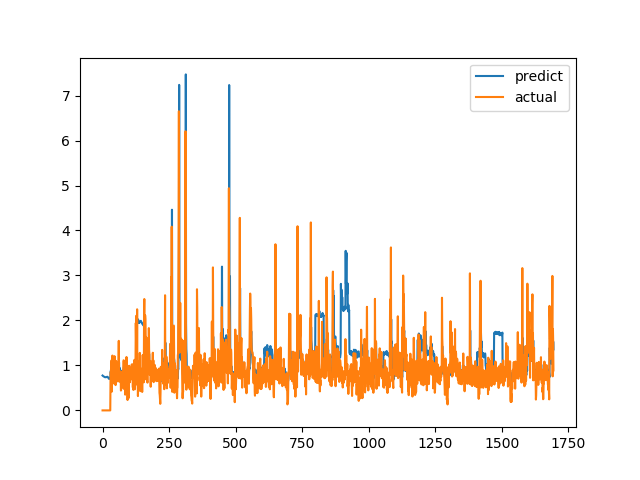

The data file committed next to this chart (first rows):
predict, actual
0.7751, 0.0
0.7683, 0.0
0.7633, 0.0
0.7594, 0.0
0.7541, 0.0
0.7488, 0.0
0.7448, 0.0
0.7413, 0.0
0.7397, 0.0
0.738, 0.0
0.7376, 0.0
0.7392, 0.0
0.7385, 0.0
0.7381, 0.0
0.7396, 0.0
0.7417, 0.0
0.7443, 0.0
0.7468, 0.0
0.7476, 0.0
0.7465, 0.0
0.7399, 0.0
0.7311, 0.0
0.7192, 0.0
0.7096, 0.0
0.7035, 0.0
0.6997, 0.0
0.6999, 0.0
0.7008, 0.0
0.7027, 0.0
0.7062, 0.0
0.8625, 0.6915
0.8737, 0.8558
0.913, 0.7094
0.8637, 1.015
0.952, 1.116
0.9563, 0.4183
0.7962, 1.002
1.002, 1.219
0.9877, 1.143
0.9317, 0.6528
0.8596, 0.6747
0.8923, 0.601
0.8373, 0.6695
0.8292, 0.6538
0.8245, 0.7814
0.8554, 1.206
0.9824, 0.8469
0.8819, 0.8286
0.8978, 0.6482
0.8694, 0.5624
0.8239, 0.7183
0.8443, 1.1
0.9146, 0.9542
0.8503, 0.729
0.8034, 0.6694
0.8061, 0.8631
0.8429, 0.6465
0.7679, 0.8223
0.8156, 0.9236
0.8465, 0.8301
... 1,636 more rows
